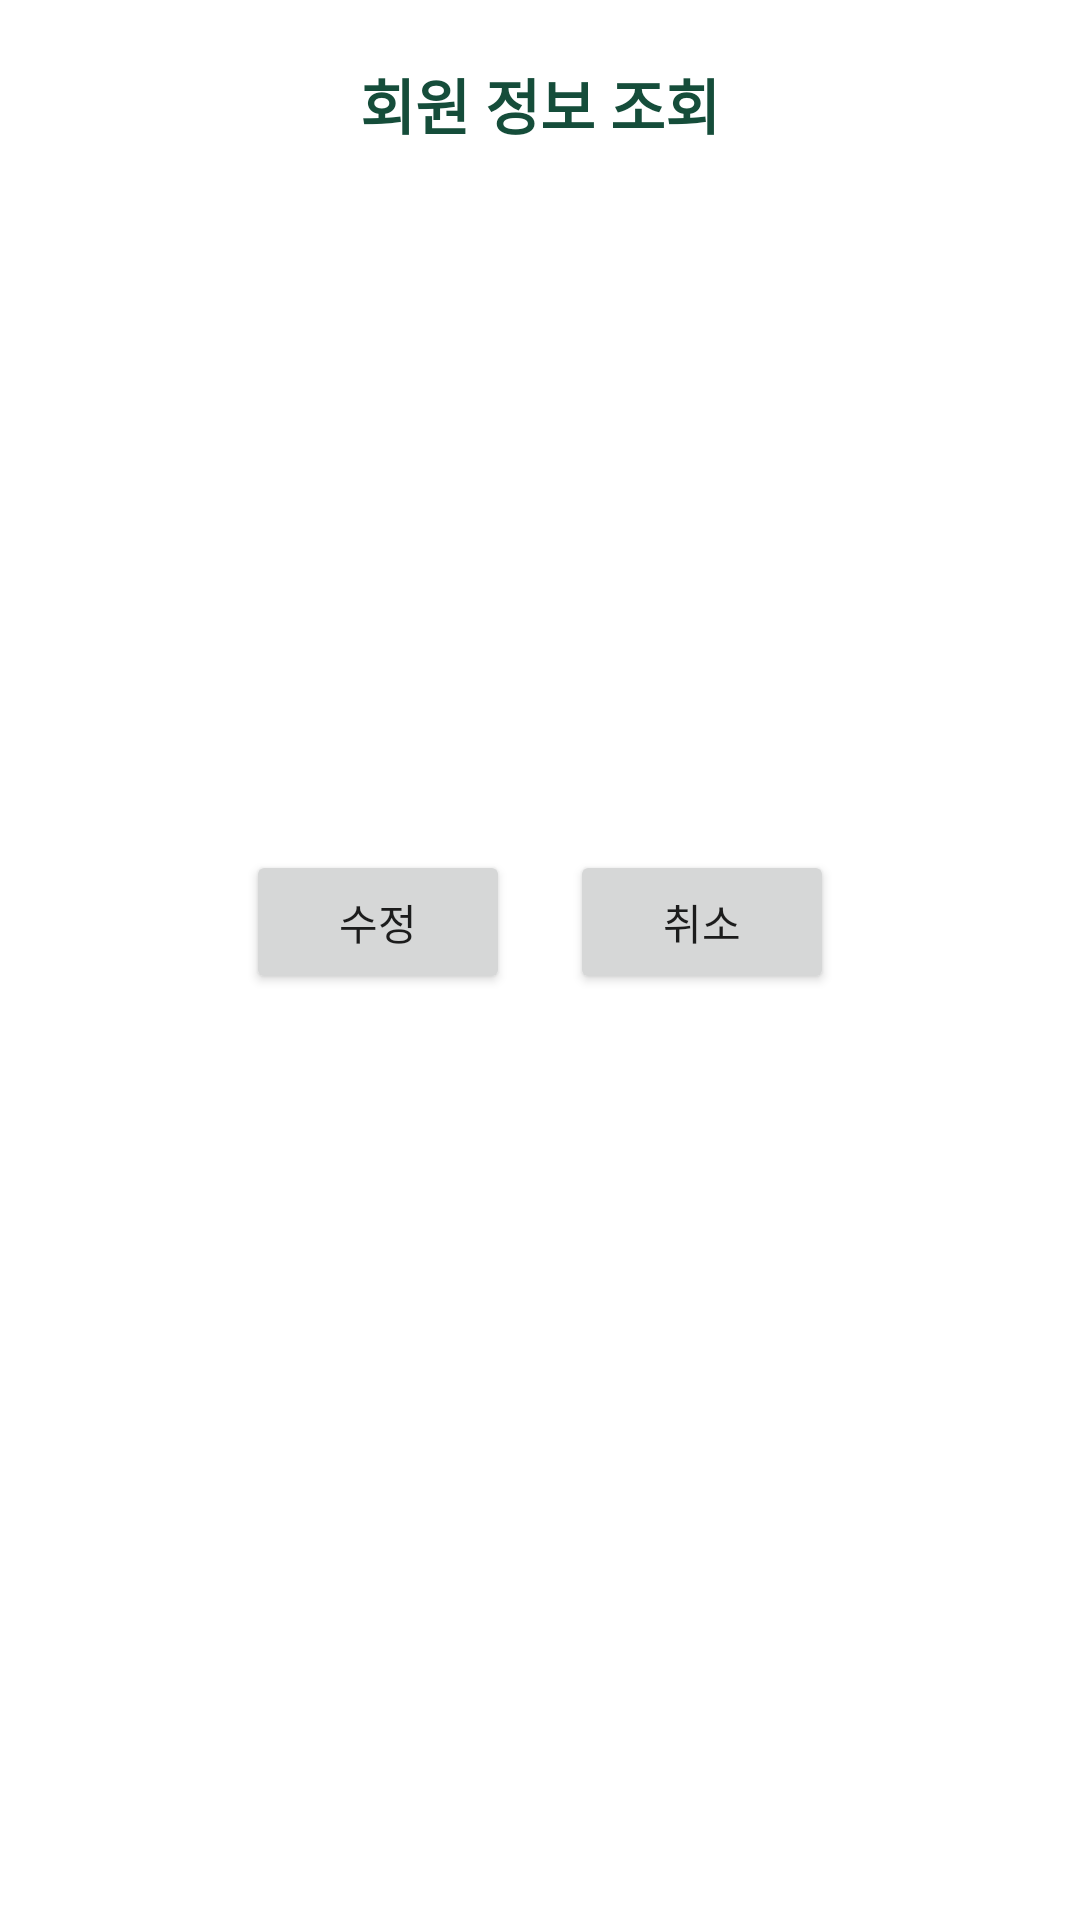

The Android layout XML behind this screen, and the referenced resources:
<!-- AndroidManifest.xml: application theme Theme.MedicalDictionary -->
<!-- res/layout/activity_userinfo.xml -->
<?xml version="1.0" encoding="utf-8"?>
<LinearLayout xmlns:android="http://schemas.android.com/apk/res/android"
    xmlns:app="http://schemas.android.com/apk/res-auto"
    xmlns:tools="http://schemas.android.com/tools"
    android:layout_width="match_parent"
    android:layout_height="match_parent"
    android:orientation="vertical"
    tools:context=".UserInfoActivity">

    <TextView
        android:layout_width="wrap_content"
        android:layout_height="wrap_content"
        android:textColor="#154D3A"
        android:text="회원 정보 조회"
        android:textSize="20sp"
        android:textStyle="bold"
        android:layout_gravity="center"
        android:layout_marginTop="20dp"
        android:layout_marginBottom="20dp"/>

    <EditText
        android:id="@+id/editName"
        android:layout_width="match_parent"
        android:layout_height="38dp"
        android:background="@drawable/outline_edit"
        android:layout_margin="15dp"
        android:textColor="#154D3A"/>

    <EditText
        android:id="@+id/editID"
        android:layout_width="match_parent"
        android:layout_height="38dp"
        android:layout_margin="15dp"
        android:background="@drawable/outline_edit"
        android:textColor="@color/black"/>

    <EditText
        android:id="@+id/editPW"
        android:layout_width="match_parent"
        android:layout_height="38dp"
        android:layout_margin="15dp"
        android:background="@drawable/outline_edit"
        android:textColor="@color/black"/>

    <LinearLayout
        android:layout_width="wrap_content"
        android:layout_height="wrap_content"
        android:orientation="horizontal"
        android:layout_gravity="center">

        <Button
            android:id="@+id/btnUpdate"
            android:layout_width="match_parent"
            android:layout_height="wrap_content"
            android:layout_margin="10dp"
            android:text="수정" />

        <Button
            android:id="@+id/btnCancel"
            android:layout_width="match_parent"
            android:layout_height="wrap_content"
            android:layout_margin="10dp"
            android:text="취소" />
    </LinearLayout>

</LinearLayout>
<!-- resources referenced by this layout -->
<resources>
  <color name="black">#FF000000</color>
  <style name="Theme.MedicalDictionary" parent="Theme.MaterialComponents.DayNight.DarkActionBar">
          
          <item name="colorPrimary">@color/purple_500</item>
          <item name="colorPrimaryVariant">@color/purple_700</item>
          <item name="colorOnPrimary">@color/white</item>
          
          <item name="colorSecondary">@color/teal_200</item>
          <item name="colorSecondaryVariant">@color/teal_700</item>
          <item name="colorOnSecondary">@color/black</item>
          
          <item name="android:statusBarColor">?attr/colorPrimaryVariant</item>
          
      </style>
  <color name="purple_500">#FF6200EE</color>
  <color name="purple_700">#FF3700B3</color>
  <color name="white">#FFFFFFFF</color>
  <color name="teal_200">#FF03DAC5</color>
  <color name="teal_700">#FF018786</color>
</resources>
